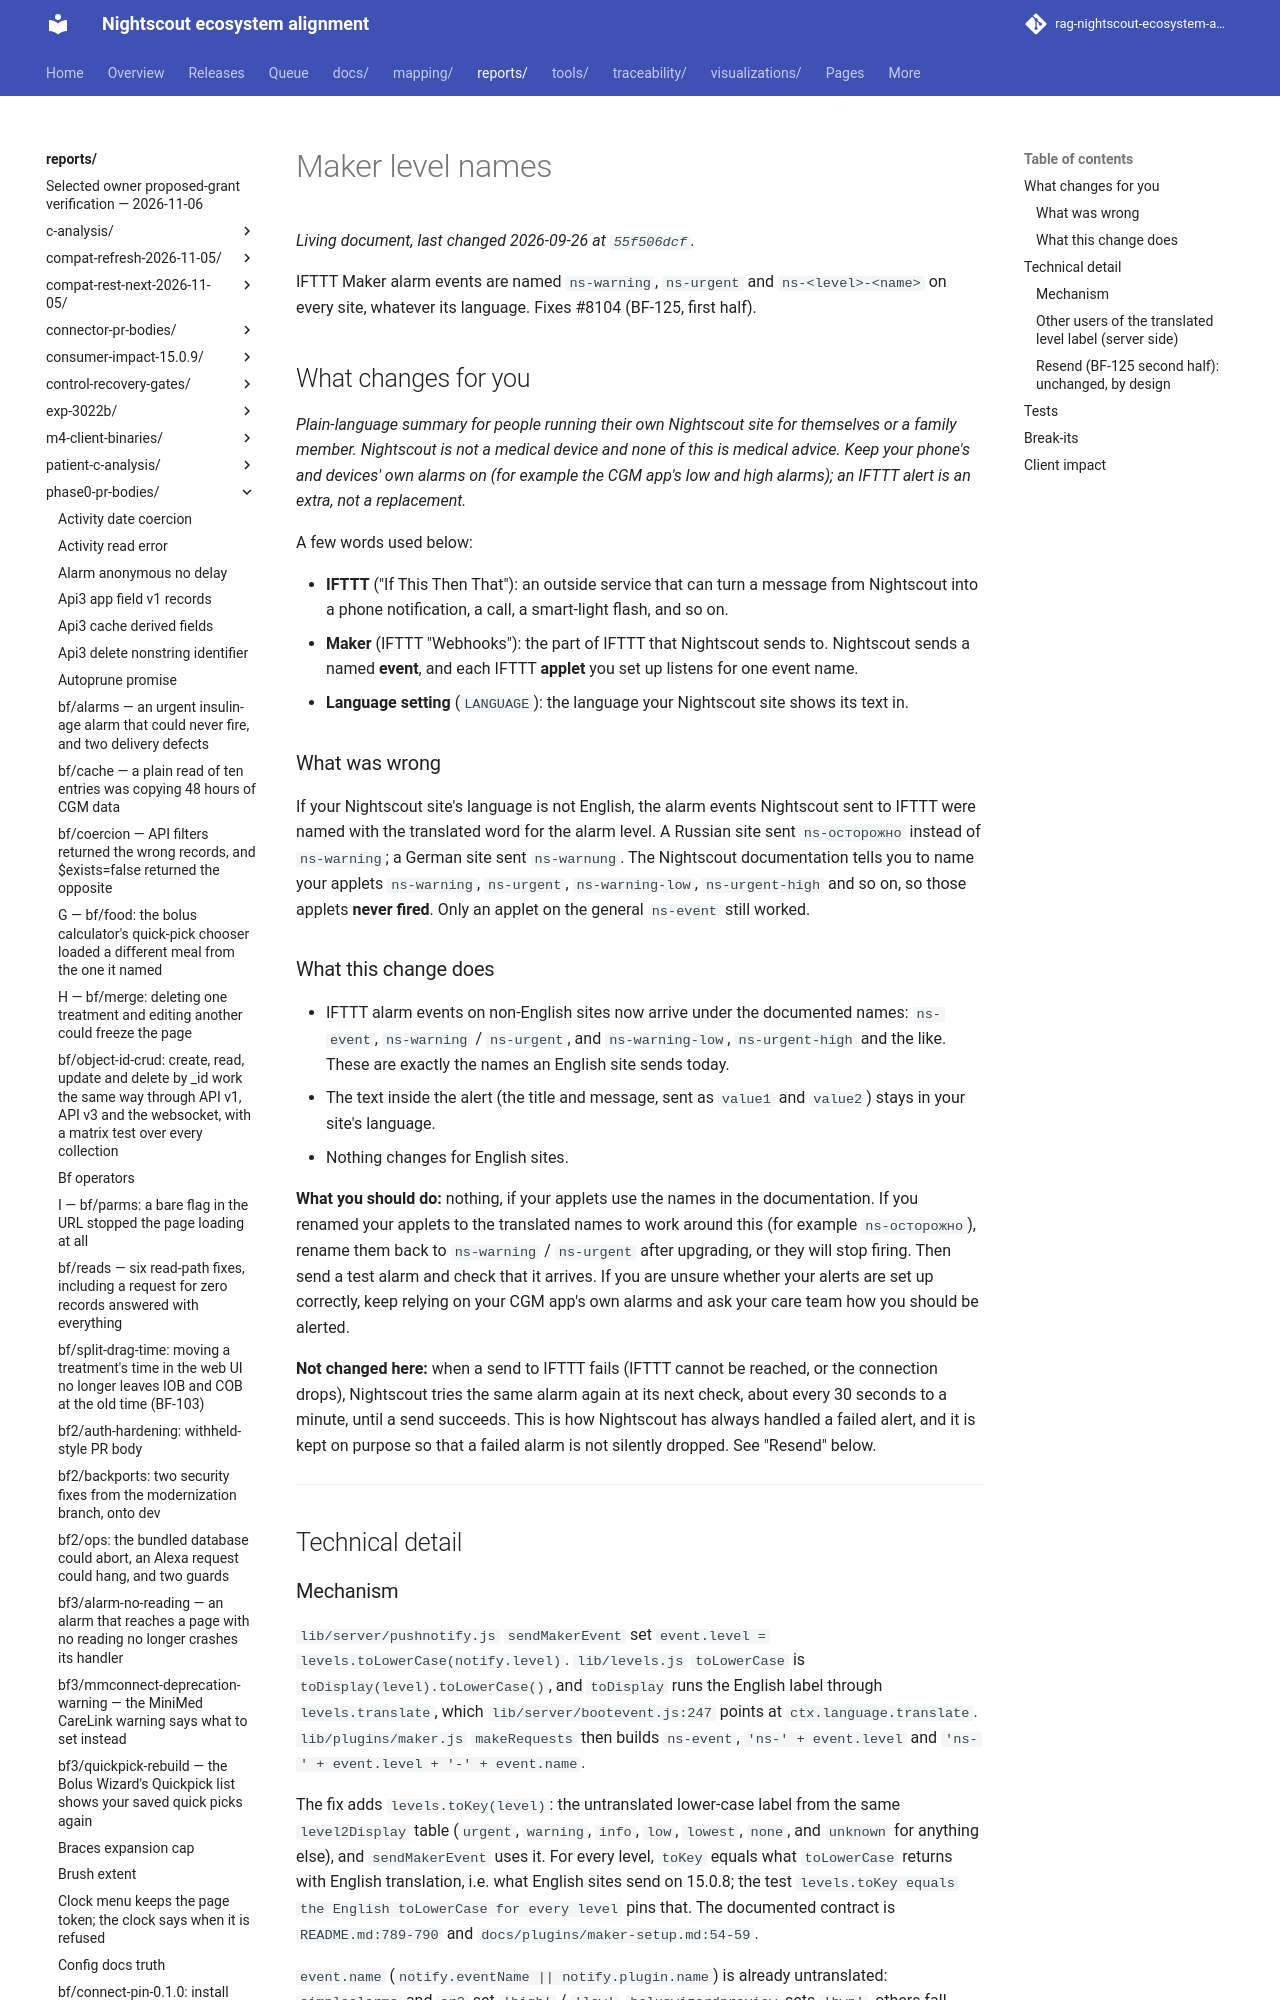

repository: bewest/rag-nightscout-ecosystem-alignment · page: reports/phase0-pr-bodies/maker-level-names.html · generator: mkdocs

<!-- Body draft for branch bf/maker-level-names at 2f50ada9 (tree 2489b490), one commit on dev e3adc91d. BF-125, issue #8104. This comment is hidden on GitHub. Opened as #8773; merged into dev 2026-09-26 as e759a989; the live body matches this file apart from this comment and the footer. -->
IFTTT Maker alarm events are named `ns-warning`, `ns-urgent` and `ns-<level>-<name>` on every site, whatever its language. Fixes #8104 (BF-125, first half).

## What changes for you

*Plain-language summary for people running their own Nightscout site for themselves or a family
member. Nightscout is not a medical device and none of this is medical advice. Keep your phone's
and devices' own alarms on (for example the CGM app's low and high alarms); an IFTTT alert is an
extra, not a replacement.*

A few words used below:

- **IFTTT** ("If This Then That"): an outside service that can turn a message from Nightscout
  into a phone notification, a call, a smart-light flash, and so on.
- **Maker** (IFTTT "Webhooks"): the part of IFTTT that Nightscout sends to. Nightscout sends a
  named **event**, and each IFTTT **applet** you set up listens for one event name.
- **Language setting** (`LANGUAGE`): the language your Nightscout site shows its text in.

### What was wrong

If your Nightscout site's language is not English, the alarm events Nightscout sent to IFTTT
were named with the translated word for the alarm level. A Russian site sent `ns-осторожно`
instead of `ns-warning`; a German site sent `ns-warnung`. The Nightscout documentation tells you
to name your applets `ns-warning`, `ns-urgent`, `ns-warning-low`, `ns-urgent-high` and so on, so
those applets **never fired**. Only an applet on the general `ns-event` still worked.

### What this change does

- IFTTT alarm events on non-English sites now arrive under the documented names:
  `ns-event`, `ns-warning` / `ns-urgent`, and `ns-warning-low`, `ns-urgent-high` and the like.
  These are exactly the names an English site sends today.
- The text inside the alert (the title and message, sent as `value1` and `value2`) stays in your
  site's language.
- Nothing changes for English sites.

**What you should do:** nothing, if your applets use the names in the documentation. If you
renamed your applets to the translated names to work around this (for example `ns-осторожно`),
rename them back to `ns-warning` / `ns-urgent` after upgrading, or they will stop firing. Then
send a test alarm and check that it arrives. If you are unsure whether your alerts are set up
correctly, keep relying on your CGM app's own alarms and ask your care team how you should be
alerted.

**Not changed here:** when a send to IFTTT fails (IFTTT cannot be reached, or the connection
drops), Nightscout tries the same alarm again at its next check, about every 30 seconds to a
minute, until a send succeeds. This is how Nightscout has always handled a failed alert, and it
is kept on purpose so that a failed alarm is not silently dropped. See "Resend" below.

---

## Technical detail
